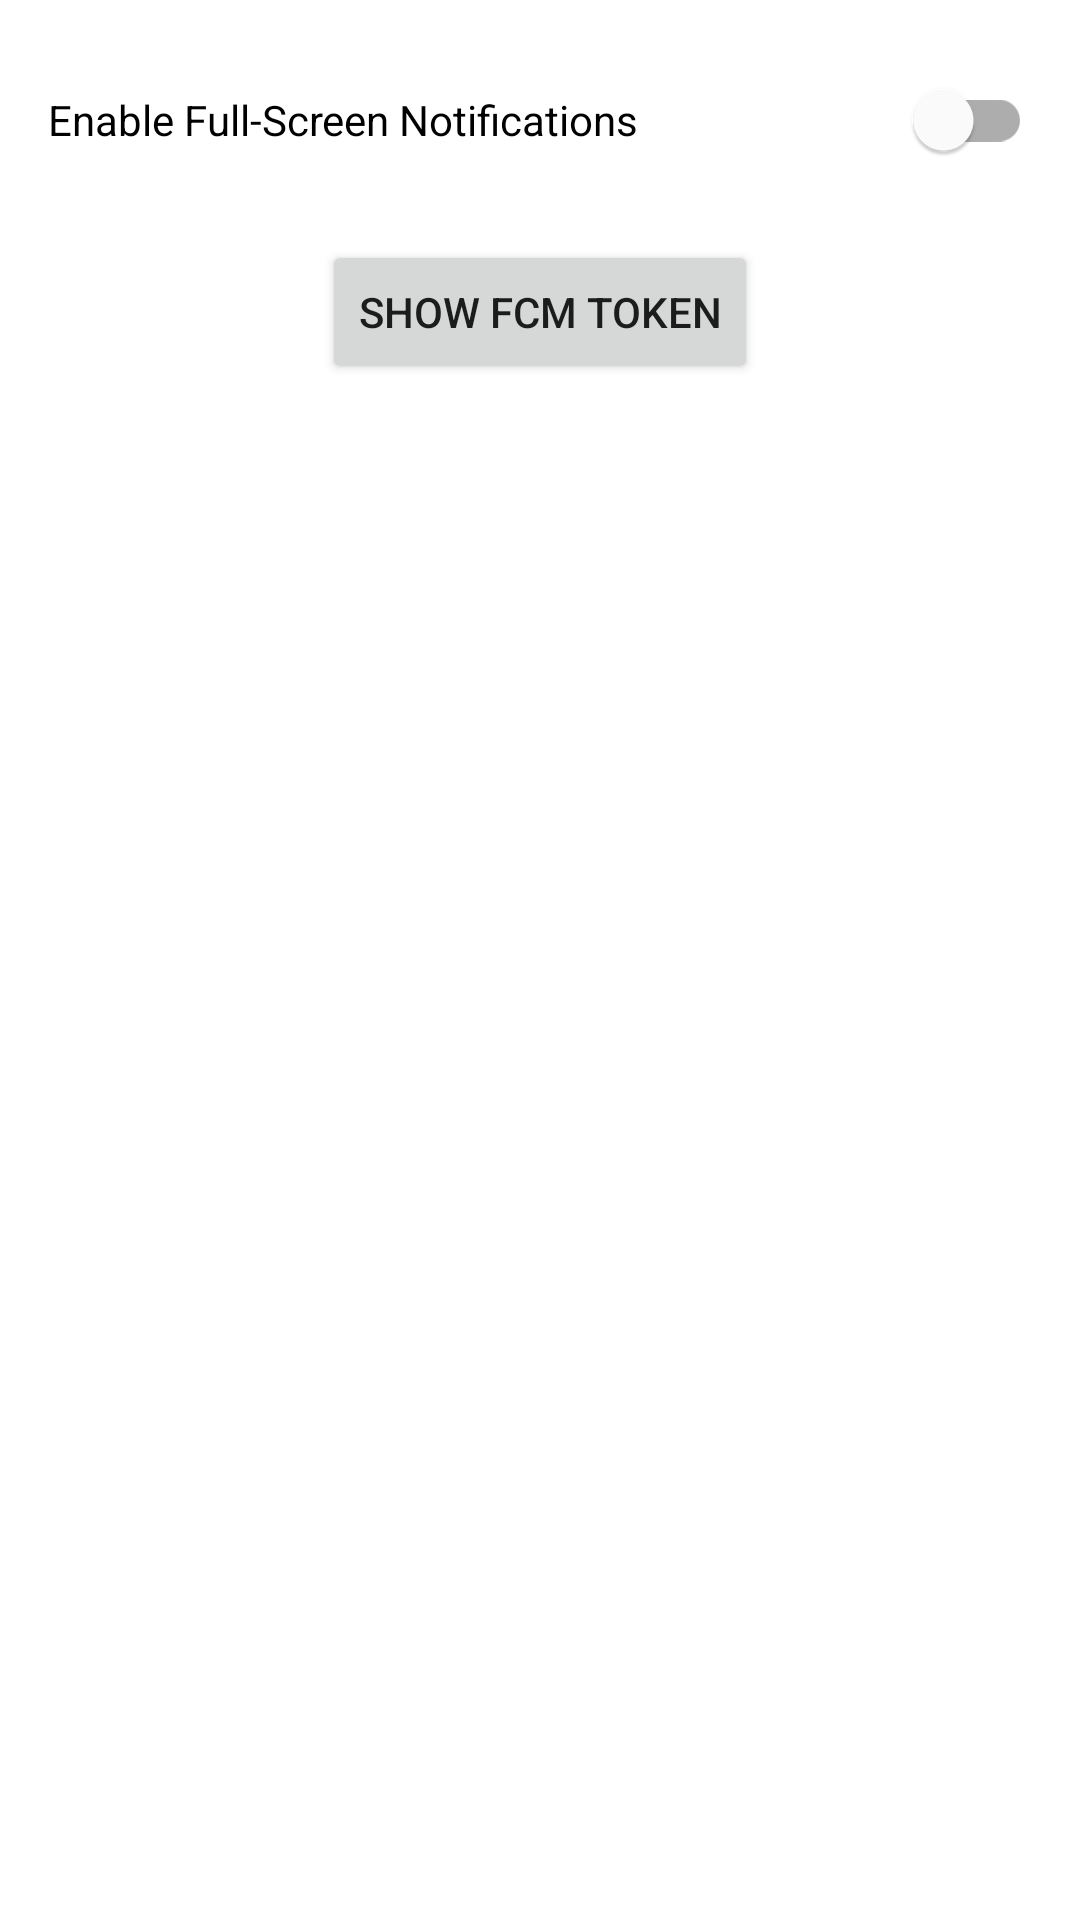

The Android layout XML behind this screen, and the referenced resources:
<!-- AndroidManifest.xml: application theme AppTheme -->
<!-- res/layout/activity_settings.xml -->
<?xml version="1.0" encoding="utf-8"?>
<androidx.constraintlayout.widget.ConstraintLayout xmlns:android="http://schemas.android.com/apk/res/android"
    xmlns:app="http://schemas.android.com/apk/res-auto"
    xmlns:tools="http://schemas.android.com/tools"
    android:layout_width="match_parent"
    android:layout_height="match_parent"
    tools:context=".SettingsActivity">

    <com.google.android.material.switchmaterial.SwitchMaterial
        android:id="@+id/notificationSwitch"
        android:layout_width="0dp"
        android:layout_height="wrap_content"
        android:text="Enable Full-Screen Notifications"
        app:layout_constraintTop_toTopOf="parent"
        app:layout_constraintStart_toStartOf="parent"
        app:layout_constraintEnd_toEndOf="parent"
        android:layout_margin="16dp"/>

    <Button
        android:id="@+id/showTokenButton"
        android:layout_width="wrap_content"
        android:layout_height="wrap_content"
        android:text="Show FCM Token"
        app:layout_constraintTop_toBottomOf="@id/notificationSwitch"
        app:layout_constraintStart_toStartOf="parent"
        app:layout_constraintEnd_toEndOf="parent"
        android:layout_marginTop="16dp"/>

    <TextView
        android:id="@+id/fcmToken"
        android:layout_width="0dp"
        android:layout_height="wrap_content"
        android:textIsSelectable="true"
        app:layout_constraintTop_toBottomOf="@id/showTokenButton"
        app:layout_constraintStart_toStartOf="parent"
        app:layout_constraintEnd_toEndOf="parent"
        android:layout_margin="16dp"/>

</androidx.constraintlayout.widget.ConstraintLayout>
<!-- resources referenced by this layout -->
<resources>
  <style name="AppTheme" parent="Theme.MaterialComponents.DayNight.DarkActionBar">
          
      </style>
</resources>
